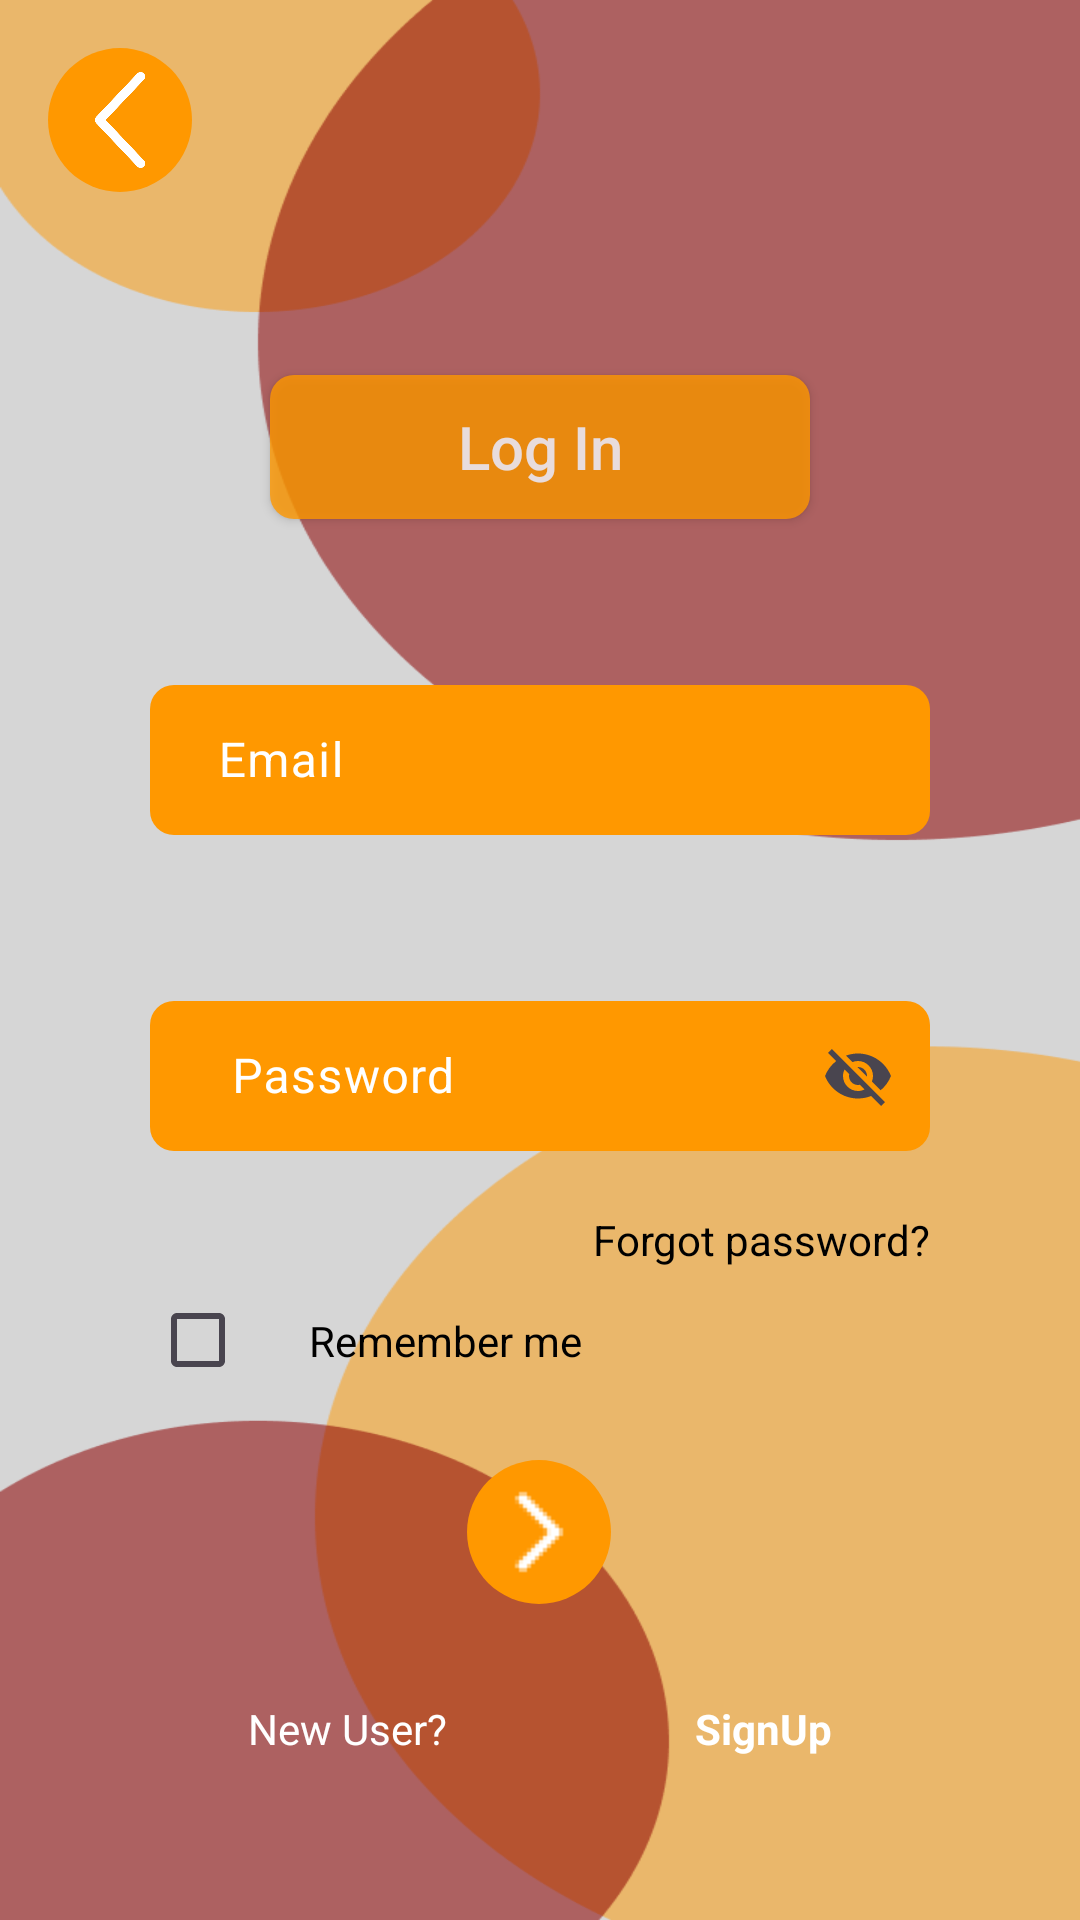

Layout XML and referenced resources for this Android screen:
<!-- AndroidManifest.xml: application theme Theme.SibarEvents -->
<!-- res/layout/fragment_login.xml -->
<?xml version="1.0" encoding="utf-8"?>
<androidx.constraintlayout.widget.ConstraintLayout xmlns:android="http://schemas.android.com/apk/res/android"
    xmlns:app="http://schemas.android.com/apk/res-auto"
    xmlns:tools="http://schemas.android.com/tools"
    android:layout_width="match_parent"
    android:layout_height="match_parent"
    android:background="@drawable/background_session">

    <ImageButton
        android:id="@+id/btnBack"
        android:layout_width="@dimen/btn_back"
        android:layout_height="@dimen/btn_back"
        android:layout_margin="@dimen/medium_gap"
        android:layout_marginStart="16dp"
        android:layout_marginTop="16dp"
        android:background="@drawable/rounded_background"
        android:contentDescription="@string/image_button_go_to_back_string"
        android:padding="8dp"
        android:rotation="90"
        android:scaleType="centerCrop"
        android:src="@drawable/arrow"
        app:layout_constraintStart_toStartOf="parent"
        app:layout_constraintTop_toTopOf="parent" />

    <Button
        android:id="@+id/login"
        android:layout_width="180dp"
        android:layout_height="wrap_content"
        android:layout_marginTop="125dp"
        android:alpha="0.8"
        android:background="@drawable/rounded_button_background"
        android:text="@string/login_string"
        android:textAllCaps="false"
        android:textColor="@color/white"
        android:textSize="20sp"
        app:layout_constraintEnd_toEndOf="parent"
        app:layout_constraintStart_toStartOf="parent"
        app:layout_constraintTop_toTopOf="parent"
        app:layout_constraintVertical_chainStyle="packed" />


    <com.google.android.material.textfield.TextInputLayout
        android:id="@+id/CvEMAIL"
        android:layout_width="match_parent"
        android:layout_height="wrap_content"
        android:layout_margin="@dimen/standard_size"
        android:hint="@string/email_string"
        android:textColorHint="@color/white"
        app:boxStrokeColor="@color/white"
        app:hintTextColor="@color/white"
        app:layout_constraintTop_toBottomOf="@+id/login"
        tools:layout_editor_absoluteX="48dp">

        <com.google.android.material.textfield.TextInputEditText

            android:id="@+id/EtLogin_email"
            android:layout_width="match_parent"
            android:layout_height="@dimen/standard_size"
            android:background="@drawable/rounded_button_background"
            android:textAlignment="center"
            android:textColor="@color/black" />

    </com.google.android.material.textfield.TextInputLayout>

    <com.google.android.material.textfield.TextInputLayout
        android:id="@+id/CvPASSWORD"
        android:layout_width="match_parent"
        android:layout_height="wrap_content"
        android:layout_margin="@dimen/standard_size"
        android:hint="@string/password_string"
        android:textColorHint="@color/white"
        app:boxStrokeColor="@color/white"
        app:endIconMode="password_toggle"
        app:hintTextColor="@color/white"
        app:layout_constraintTop_toBottomOf="@+id/CvEMAIL"
        tools:layout_editor_absoluteX="48dp">

        <com.google.android.material.textfield.TextInputEditText
            android:id="@+id/EtLogin_password"
            android:layout_width="match_parent"
            android:layout_height="@dimen/standard_size"
            android:background="@drawable/rounded_button_background"
            android:textAlignment="center"
            android:textColor="@color/black" />

    </com.google.android.material.textfield.TextInputLayout>

    <TextView
        android:id="@+id/TV_ForgotPass"
        android:layout_width="wrap_content"
        android:layout_height="wrap_content"
        android:layout_marginTop="20dp"
        android:text="@string/forgot_pass_string"
        android:textColor="@color/black"
        app:layout_constraintEnd_toEndOf="@+id/CvPASSWORD"
        app:layout_constraintTop_toBottomOf="@+id/CvPASSWORD" />

    <CheckBox

        android:id="@+id/checkbox_remember"
        android:layout_width="wrap_content"
        android:layout_height="wrap_content"
        android:buttonTint="@color/btnColor"
        app:layout_constraintStart_toStartOf="@+id/CvPASSWORD"
        app:layout_constraintTop_toBottomOf="@+id/TV_ForgotPass" />

    <CheckedTextView
        android:id="@+id/checkedTextView"
        android:layout_width="wrap_content"
        android:layout_height="wrap_content"
        android:layout_marginStart="5dp"
        android:text="@string/remember_me_string"
        android:textColor="@color/black"
        app:layout_constraintBottom_toBottomOf="@+id/checkbox_remember"
        app:layout_constraintStart_toEndOf="@+id/checkbox_remember"
        app:layout_constraintTop_toTopOf="@+id/checkbox_remember" />

    <ImageButton
        android:id="@+id/btnNext"
        android:layout_width="@dimen/btn_back"
        android:layout_height="@dimen/btn_back"
        android:layout_margin="@dimen/medium_gap"
        android:background="@drawable/rounded_background"
        android:contentDescription="@string/image_button_go_to_back_string"
        android:padding="8dp"
        android:scaleType="centerCrop"
        android:src="@drawable/arro_img"
        app:layout_constraintEnd_toEndOf="@+id/TV_ForgotPass"
        app:layout_constraintHorizontal_bias="0.498"
        app:layout_constraintStart_toStartOf="@+id/checkbox_remember"
        app:layout_constraintTop_toBottomOf="@+id/checkbox_remember" />


    <TextView
        android:id="@+id/textView"
        android:layout_width="wrap_content"
        android:layout_height="wrap_content"
        android:layout_marginTop="32dp"

        android:text="@string/new_user_string"
        android:textColor="@color/white"
        app:layout_constraintEnd_toStartOf="@+id/Tv_singUp"
        app:layout_constraintStart_toStartOf="parent"
        app:layout_constraintTop_toBottomOf="@+id/btnNext" />

    <TextView
        android:id="@+id/Tv_singUp"
        android:layout_width="wrap_content"
        android:layout_height="wrap_content"
        android:text="@string/signup_string"
        android:textColor="@color/white"
        android:textStyle="bold"
        app:layout_constraintEnd_toEndOf="parent"
        app:layout_constraintHorizontal_bias="0.5"
        app:layout_constraintStart_toEndOf="@+id/textView"
        app:layout_constraintTop_toTopOf="@+id/textView" />


</androidx.constraintlayout.widget.ConstraintLayout>
<!-- resources referenced by this layout -->
<resources>
  <color name="black">#FF000000</color>
  <color name="btnColor">#FF9800</color>
  <color name="white">#FFFFFFFF</color>
  <dimen name="btn_back">48dp</dimen>
  <dimen name="medium_gap">16dp</dimen>
  <dimen name="standard_size">50dp</dimen>
  <!-- drawable arro_img: png bitmap (drawable, 218 bytes) -->
  <!-- drawable arrow: png bitmap (drawable, 15909 bytes) -->
  <!-- drawable background_session: png bitmap (drawable, 19950 bytes) -->
  <!-- drawable rounded_background (drawable) -->
  <shape xmlns:android="http://schemas.android.com/apk/res/android">
      <solid android:color="@color/btnColor" />
      <corners android:radius="200dp" />
  </shape>
  <!-- drawable rounded_button_background (drawable) -->
  <shape xmlns:android="http://schemas.android.com/apk/res/android">
      <corners android:radius="8dp" /> 
      <solid android:color="@color/btnColor" />
  
  </shape>
  <string name="email_string">\tEmail</string>
  <string name="forgot_pass_string">Forgot password?</string>
  <string name="image_button_go_to_back_string">image button go to back</string>
  <string name="login_string">Log In</string>
  <string name="new_user_string">New User?</string>
  <string name="password_string">\t Password</string>
  <string name="remember_me_string">Remember me</string>
  <string name="signup_string">SignUp</string>
  <style name="Theme.SibarEvents" parent="Base.Theme.SibarEvents" />
  <style name="Base.Theme.SibarEvents" parent="Theme.Material3.DayNight.NoActionBar">
          
           <item name="colorPrimary">@color/my_light_primary</item>
      </style>
  <color name="my_light_primary">#FF9800</color>
</resources>
